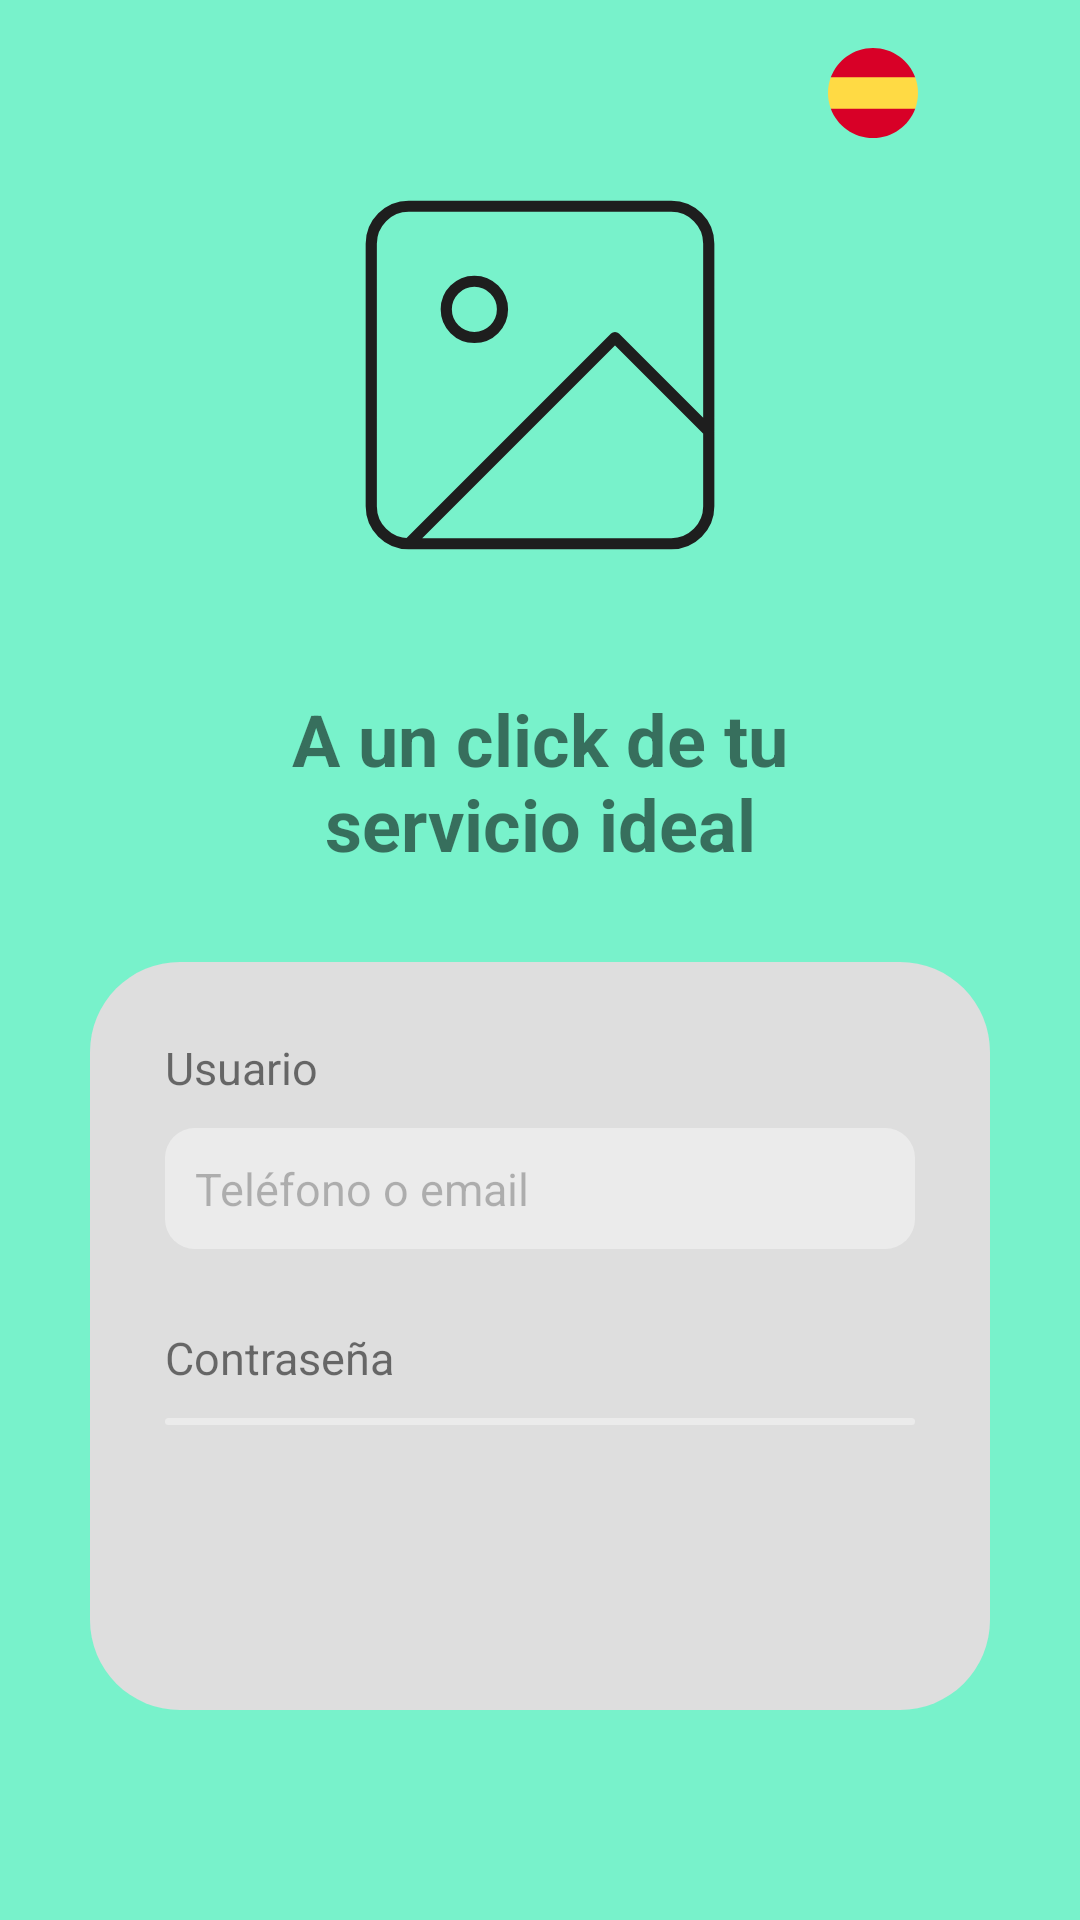

Here is an Android app screen rendered from its layout file. Give the layout XML and the strings, colors and styles it references.
<!-- AndroidManifest.xml: application theme Base.Theme.ServiFast -->
<!-- res/layout/login.xml -->
<?xml version="1.0" encoding="utf-8"?>
<androidx.constraintlayout.widget.ConstraintLayout
    xmlns:android="http://schemas.android.com/apk/res/android"
    xmlns:app="http://schemas.android.com/apk/res-auto"
    android:layout_width="match_parent"
    android:layout_height="match_parent"
    android:background="@color/colorPrimary">

    <LinearLayout
        android:id="@+id/lang_selector"
        android:layout_width="wrap_content"
        android:layout_height="wrap_content"
        android:orientation="horizontal"
        android:layout_margin="16dp"
        app:layout_constraintTop_toTopOf="parent"
        app:layout_constraintEnd_toEndOf="parent">

        <ImageButton
            android:id="@+id/btnEspanol"
            android:layout_width="30dp"
            android:layout_height="30dp"
            android:src="@drawable/espanol"
            android:scaleType="centerInside"
            android:background="?attr/selectableItemBackgroundBorderless" />

        <ImageButton
            android:id="@+id/btnIngles"
            android:layout_width="30dp"
            android:layout_height="30dp"
            android:layout_marginStart="8dp"
            android:src="@drawable/ingles"
            android:scaleType="centerInside"
            android:background="?attr/selectableItemBackgroundBorderless" />
    </LinearLayout>

    <LinearLayout
        android:id="@+id/login_container"
        android:layout_width="match_parent"
        android:layout_height="match_parent"
        android:gravity="center_horizontal"
        android:orientation="vertical"
        android:padding="30dp"
        app:layout_constraintTop_toBottomOf="@id/lang_selector"
        app:layout_constraintStart_toStartOf="parent"
        app:layout_constraintEnd_toEndOf="parent"
        app:layout_constraintBottom_toBottomOf="parent">

        <ImageView
            android:layout_width="150dp"
            android:layout_height="150dp"
            android:layout_marginTop="20dp"
            android:src="@drawable/img_placeholder" />

        <TextView
            android:layout_width="match_parent"
            android:layout_height="wrap_content"
            android:layout_marginTop="8dp"
            android:layout_marginBottom="16dp"
            android:text="@string/app_slogan"
            android:textAlignment="center"
            android:textStyle="bold"
            android:layout_margin="30dp"
            android:textSize="24sp" />

        <LinearLayout
            android:layout_width="match_parent"
            android:layout_height="wrap_content"
            android:layout_marginBottom="40dp"
            android:background="@drawable/bg_login"
            android:orientation="vertical"
            android:padding="25dp">

            <TextView
                android:layout_width="match_parent"
                android:layout_height="wrap_content"
                android:text="@string/usuario"
                android:textSize="15sp" />

            <EditText
                android:id="@+id/inputUser"
                android:layout_width="match_parent"
                android:layout_height="wrap_content"
                android:layout_marginTop="10dp"
                android:alpha="0.4"
                android:background="@drawable/bg_input"
                android:hint="@string/usuario_ph"
                android:inputType="textEmailAddress"
                android:padding="10dp"
                android:textSize="15sp"
                android:maxLines="1"
                android:layout_marginBottom="26dp" />

            <TextView
                android:layout_width="match_parent"
                android:layout_height="wrap_content"
                android:text="@string/contrasena"
                android:textSize="15sp" />

            <EditText
                android:id="@+id/inputPassword"
                android:layout_width="match_parent"
                android:layout_height="wrap_content"
                android:layout_marginTop="10dp"
                android:layout_marginBottom="70dp"
                android:alpha="0.4"
                android:background="@drawable/bg_input"
                android:hint="@string/contrasena_ph"
                android:inputType="textPassword"
                android:padding="10dp"
                android:textSize="15sp"
                android:maxLines="1" />

            <Button
                android:id="@+id/btnLogin"
                android:layout_width="wrap_content"
                android:layout_height="wrap_content"
                android:layout_marginTop="24dp"
                android:paddingVertical="8dp"
                android:paddingHorizontal="30dp"
                android:background="@drawable/bg_button_black"
                android:text="@string/iniciar_sesion"
                android:textSize="15sp"
                android:layout_gravity="center_horizontal"
                android:textColor="@color/colorOnPrimary" />

            <TextView
                android:id="@+id/tvForgotPassword"
                android:layout_width="wrap_content"
                android:layout_height="wrap_content"
                android:layout_gravity="center_horizontal"
                android:layout_marginTop="8dp"
                android:text="@string/contrasena_olvidada"
                android:textColor="@color/colorOnSecondary"
                android:textSize="15sp" />
        </LinearLayout>

        <Button
            android:id="@+id/btnRegister"
            android:layout_width="250dp"
            android:layout_height="wrap_content"
            android:paddingVertical="8dp"
            android:background="@drawable/bg_button_black"
            android:color="@color/colorSecondary"
            android:text="@string/registrarse"
            android:textSize="15sp"
            android:layout_gravity="center_horizontal"
            android:textColor="@color/colorOnPrimary" />
    </LinearLayout>
</androidx.constraintlayout.widget.ConstraintLayout>
<!-- resources referenced by this layout -->
<resources>
  <color name="colorOnPrimary">#FFFFFF</color>
  <color name="colorOnSecondary">#000000</color>
  <color name="colorPrimary">#78F2CB</color>
  <color name="colorSecondary">#2C2C2C</color>
  <!-- drawable bg_input (drawable) -->
  <?xml version="1.0" encoding="utf-8"?>
  <shape xmlns:android="http://schemas.android.com/apk/res/android"
      android:shape="rectangle">
      <solid android:color="@color/colorSurface" />
      <corners android:radius="10dp" />
  </shape>
  <!-- drawable bg_login (drawable) -->
  <?xml version="1.0" encoding="utf-8"?>
  <shape xmlns:android="http://schemas.android.com/apk/res/android"
      android:shape="rectangle">
      <solid android:color="@color/colorContainer" />
      <corners android:radius="30dp" />
  </shape>
  <!-- drawable espanol (drawable) -->
  <vector xmlns:android="http://schemas.android.com/apk/res/android"
      android:width="800dp"
      android:height="800dp"
      android:viewportWidth="512"
      android:viewportHeight="512">
    <path
        android:pathData="M0,256c0,31.31 5.63,61.31 15.92,89.04L256,367.3l240.08,-22.26C506.37,317.31 512,287.31 512,256s-5.63,-61.31 -15.92,-89.04L256,144.7L15.92,166.96C5.63,194.69 0,224.69 0,256z"
        android:fillColor="#FFDA44"/>
    <path
        android:pathData="M496.08,166.96C459.91,69.47 366.07,0 256,0S52.09,69.47 15.92,166.96H496.08z"
        android:fillColor="#D80027"/>
    <path
        android:pathData="M15.92,345.04C52.09,442.53 145.93,512 256,512s203.91,-69.47 240.08,-166.96H15.92z"
        android:fillColor="#D80027"/>
  </vector>
  <!-- drawable img_placeholder (drawable) -->
  <vector xmlns:android="http://schemas.android.com/apk/res/android"
      android:width="161dp"
      android:height="161dp"
      android:viewportWidth="161"
      android:viewportHeight="161">
    <path
        android:pathData="M33.54,140.88H127.46C134.87,140.88 140.88,134.87 140.88,127.46V33.54C140.88,26.13 134.87,20.13 127.46,20.13H33.54C26.13,20.13 20.13,26.13 20.13,33.54V127.46C20.13,134.87 26.13,140.88 33.54,140.88ZM33.54,140.88L107.33,67.08L140.88,100.63M67.08,57.02C67.08,62.58 62.58,67.08 57.02,67.08C51.46,67.08 46.96,62.58 46.96,57.02C46.96,51.46 51.46,46.96 57.02,46.96C62.58,46.96 67.08,51.46 67.08,57.02Z"
        android:strokeLineJoin="round"
        android:strokeWidth="4"
        android:fillColor="#00000000"
        android:strokeColor="#1E1E1E"
        android:strokeLineCap="round"/>
  </vector>
  <string name="app_slogan">A un click de tu servicio ideal</string>
  <string name="contrasena">Contraseña</string>
  <string name="contrasena_olvidada"><u>¿Contraseña olvidada?</u></string>
  <string name="contrasena_ph">******</string>
  <string name="iniciar_sesion">Iniciar sesión</string>
  <string name="registrarse">Registrarse</string>
  <string name="usuario">Usuario</string>
  <string name="usuario_ph">Teléfono o email</string>
  <style name="Base.Theme.ServiFast" parent="Theme.AppCompat.DayNight.NoActionBar">
  
      </style>
  <color name="colorSurface">#FFFFFF</color>
  <color name="colorContainer">#DEDEDE</color>
</resources>
